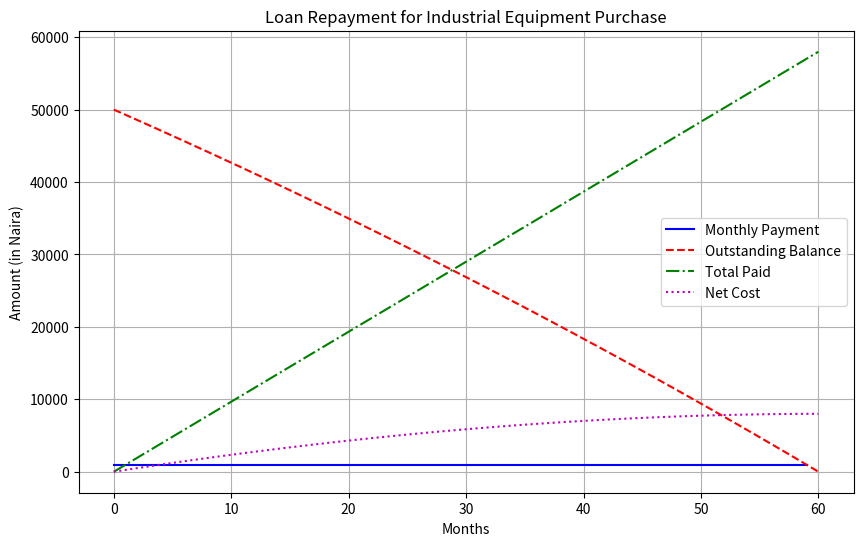

Write Python code to recreate this figure.
import numpy as np
import matplotlib.pyplot as plt

def find_payment(loan, rate, months):
    """Calculate fixed monthly payment to pay off loan."""
    if rate == 0:
        return loan / months
    return loan * ((rate * (1 + rate) ** months) / ((1 + rate) ** months - 1))

class EquipmentLoan(object):
    """Abstract class for modeling an engineering equipment loan repayment."""

    def __init__(self, loan, annRate, months):
        self._loan = loan
        self._rate = annRate / 12.0  # monthly interest rate
        self._months = months
        self._paid = [0.0]
        self._outstanding = [loan]
        self._payment = find_payment(loan, self._rate, months)
        self._legend = "Equipment Loan Repayment"

    def make_payment(self):
        """Make a monthly payment and update the outstanding balance."""
        self._paid.append(self._payment)
        reduction = self._payment - self._outstanding[-1] * self._rate
        self._outstanding.append(self._outstanding[-1] - reduction)

    def get_total_paid(self):
        """Return the total amount paid so far."""
        return sum(self._paid)

    def __str__(self):
        return self._legend

    def plot_payments(self, style='b-'):
        """Plot payments over time."""
        plt.plot(self._paid[1:], style, label="Monthly Payment")

    def plot_balance(self, style='r--'):
        """Plot outstanding balance over time."""
        plt.plot(self._outstanding, style, label="Outstanding Balance")

    def plot_tot_pd(self, style='g-.'):
        """Plot total payments made over time."""
        tot_pd = [self._paid[0]]
        for i in range(1, len(self._paid)):
            tot_pd.append(tot_pd[-1] + self._paid[i])
        plt.plot(tot_pd, style, label="Total Paid")

    def plot_net(self, style='m:'):
        """Plot net cost over time."""
        tot_pd = [self._paid[0]]
        for i in range(1, len(self._paid)):
            tot_pd.append(tot_pd[-1] + self._paid[i])
        equity_acquired = np.array([self._loan]*len(self._outstanding))
        equity_acquired = equity_acquired - np.array(self._outstanding)
        net = np.array(tot_pd) - equity_acquired
        plt.plot(net, style, label="Net Cost")

# Example usage for an engineering case:

loan_amount = 50000  # Buying an industrial generator
annual_rate = 0.06   # 6% interest per annum
months = 60          # 5 years repayment

# Create an EquipmentLoan instance
equip_loan = EquipmentLoan(loan_amount, annual_rate, months)

# Simulate monthly payments
for month in range(months):
    equip_loan.make_payment()

# Plot results
plt.figure(figsize=(10, 6))
equip_loan.plot_payments()
equip_loan.plot_balance()
equip_loan.plot_tot_pd()
equip_loan.plot_net()
plt.title("Loan Repayment for Industrial Equipment Purchase")
plt.xlabel("Months")
plt.ylabel("Amount (in Naira)")
plt.legend()
plt.grid(True)
plt.show()
